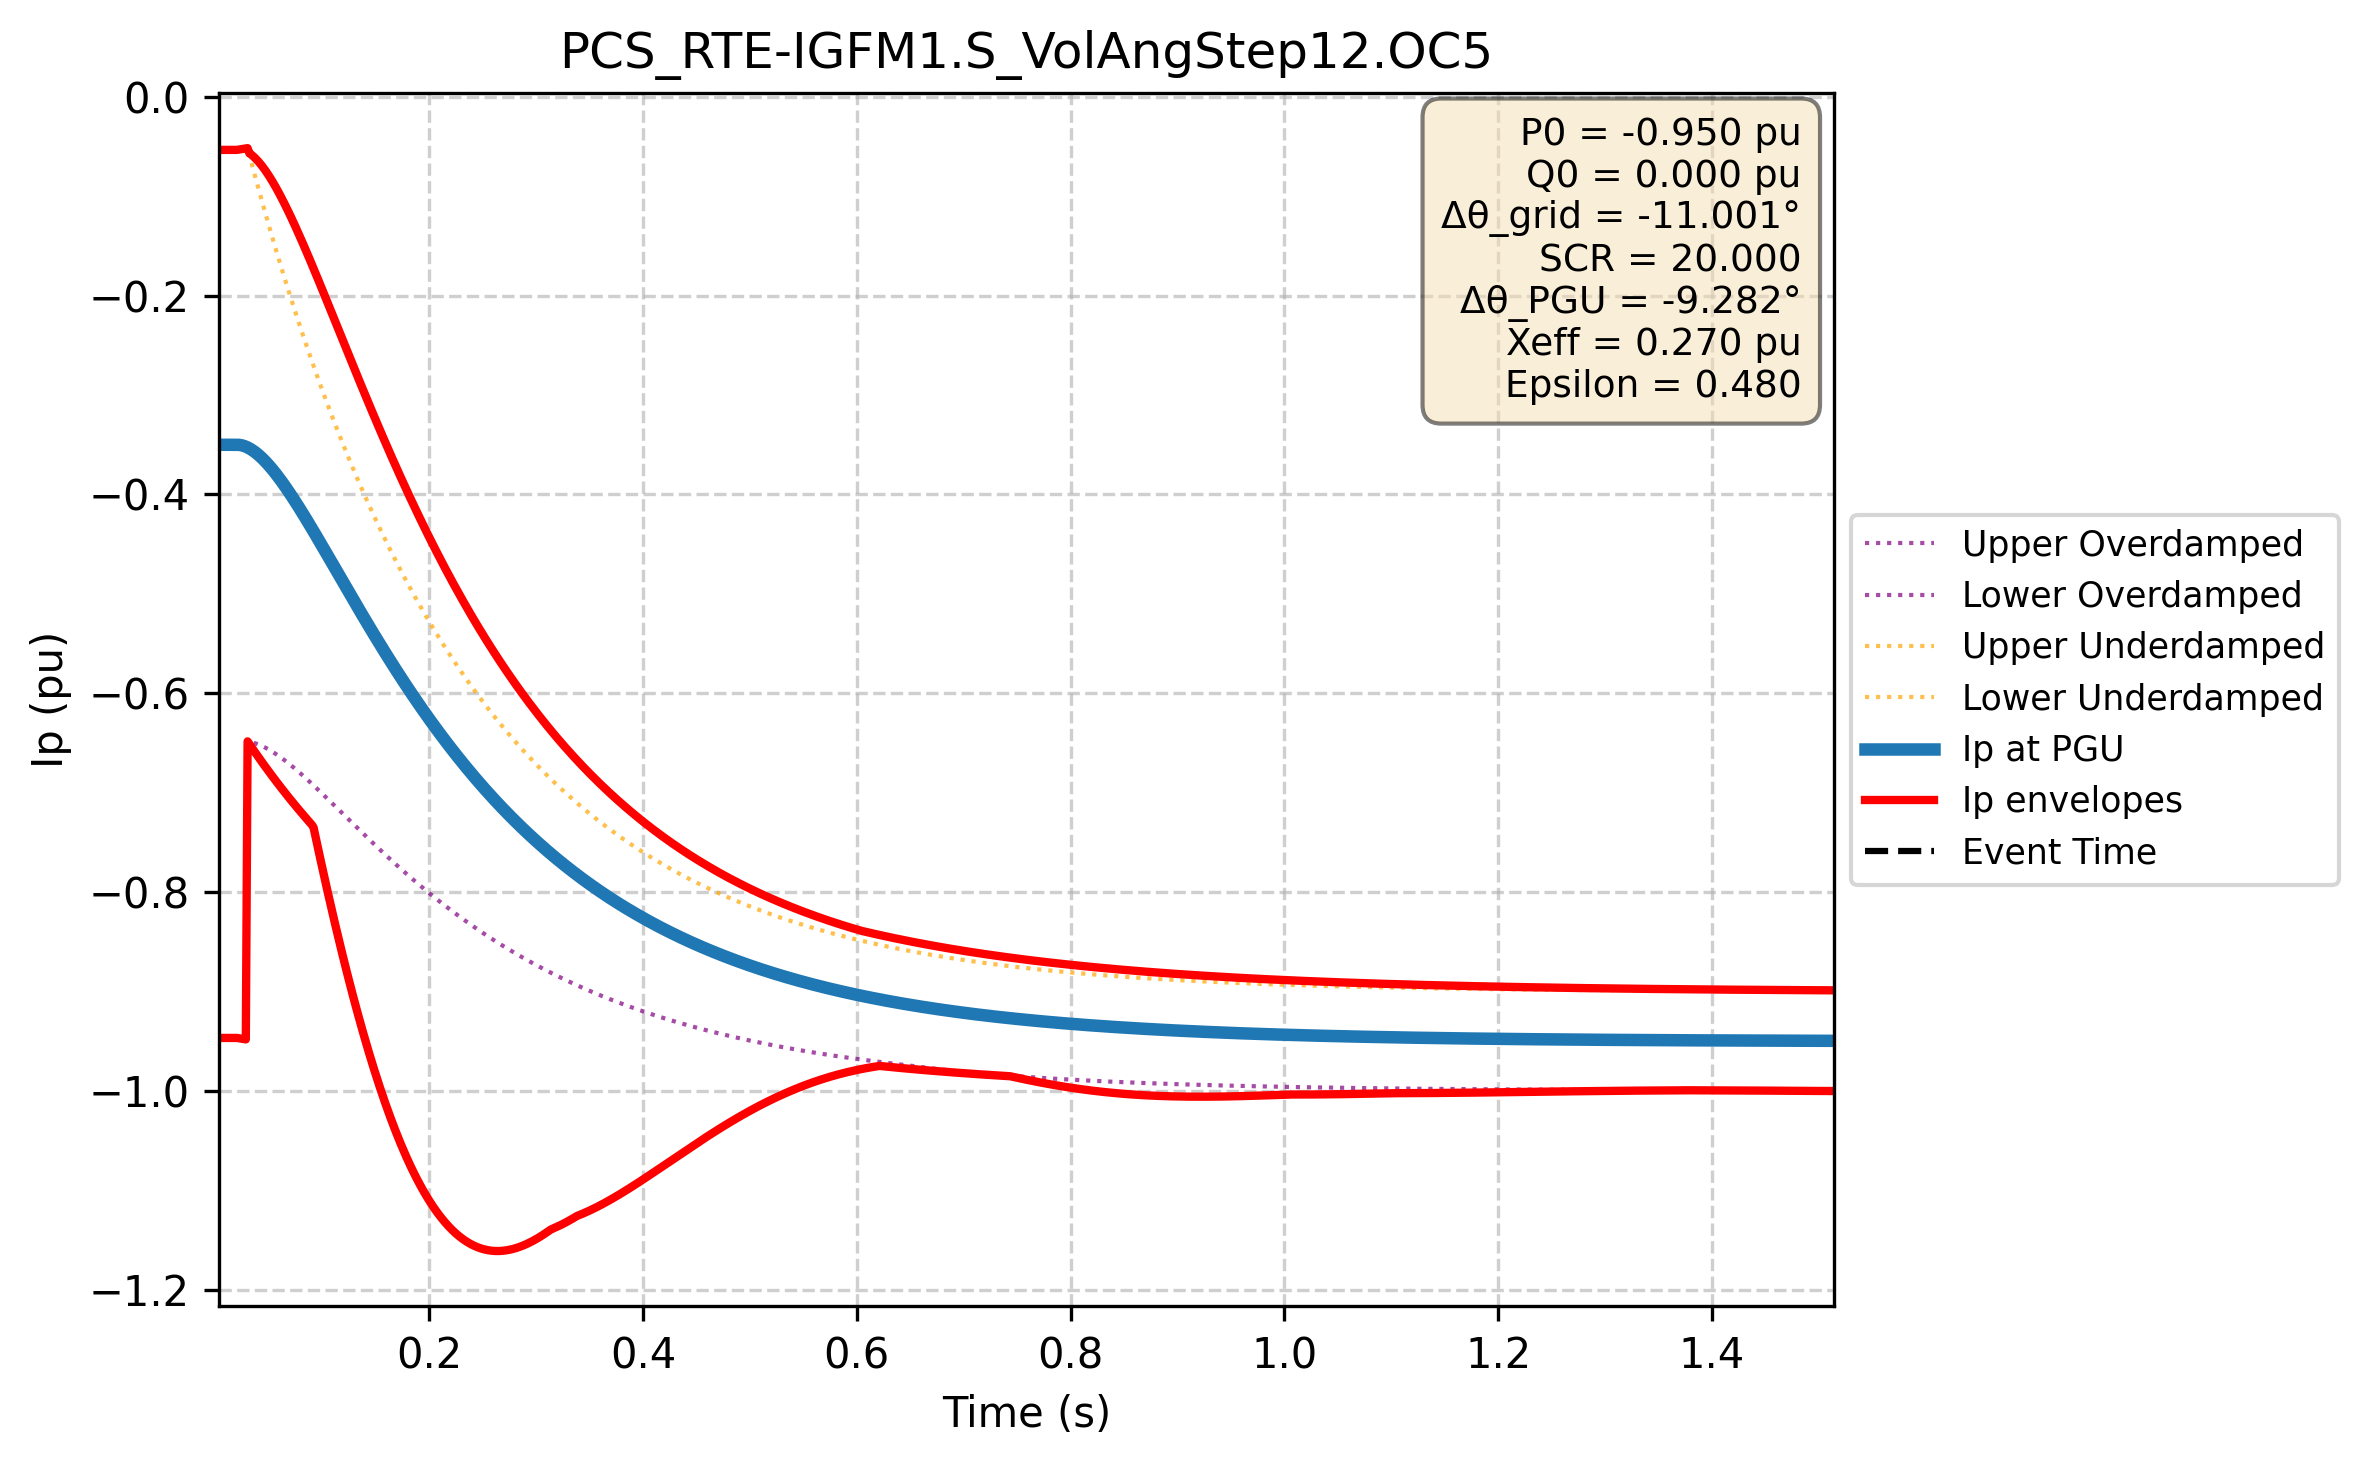

Source data for this figure (header and first rows):
Time (s); Ip PGU (pu); Ip lower (pu); Ip upper (pu); Ip upper_overdamped (pu); Ip lower_overdamped (pu); Ip upper_underdamped (pu); Ip lower_underdamped (pu)
0.000e+00; -3.500e-01; -9.466e-01; -5.345e-02; -5.345e-02; -9.466e-01; -5.345e-02; -9.466e-01
1.667e-03; -3.500e-01; -9.466e-01; -5.345e-02; -5.345e-02; -9.466e-01; -5.345e-02; -9.466e-01
3.334e-03; -3.500e-01; -9.466e-01; -5.345e-02; -5.345e-02; -9.466e-01; -5.345e-02; -9.466e-01
5.002e-03; -3.500e-01; -9.466e-01; -5.345e-02; -5.345e-02; -9.466e-01; -5.345e-02; -9.466e-01
6.669e-03; -3.500e-01; -9.466e-01; -5.345e-02; -5.345e-02; -9.466e-01; -5.345e-02; -9.466e-01
8.336e-03; -3.500e-01; -9.466e-01; -5.345e-02; -5.345e-02; -9.466e-01; -5.345e-02; -9.466e-01
1.000e-02; -3.500e-01; -9.466e-01; -5.345e-02; -5.345e-02; -9.466e-01; -5.345e-02; -9.466e-01
1.167e-02; -3.500e-01; -9.466e-01; -5.345e-02; -5.345e-02; -9.466e-01; -5.345e-02; -9.466e-01
1.334e-02; -3.500e-01; -9.466e-01; -5.345e-02; -5.345e-02; -9.466e-01; -5.345e-02; -9.466e-01
1.501e-02; -3.500e-01; -9.466e-01; -5.345e-02; -5.345e-02; -9.466e-01; -5.345e-02; -9.466e-01
1.667e-02; -3.500e-01; -9.466e-01; -5.345e-02; -5.345e-02; -9.466e-01; -5.345e-02; -9.466e-01
1.834e-02; -3.500e-01; -9.466e-01; -5.345e-02; -5.345e-02; -9.466e-01; -5.345e-02; -9.466e-01
2.001e-02; -3.500e-01; -9.466e-01; -5.345e-02; -5.345e-02; -9.466e-01; -5.345e-02; -9.466e-01
2.167e-02; -3.501e-01; -9.468e-01; -5.315e-02; -5.327e-02; -9.468e-01; -5.315e-02; -9.468e-01
2.334e-02; -3.503e-01; -9.471e-01; -5.286e-02; -5.333e-02; -9.471e-01; -5.286e-02; -9.471e-01
2.501e-02; -3.507e-01; -9.474e-01; -5.256e-02; -5.362e-02; -9.474e-01; -5.256e-02; -9.474e-01
2.668e-02; -3.512e-01; -9.477e-01; -5.227e-02; -5.413e-02; -9.477e-01; -5.227e-02; -9.477e-01
2.834e-02; -3.519e-01; -9.480e-01; -5.198e-02; -5.485e-02; -9.480e-01; -5.198e-02; -9.480e-01
3.001e-02; -3.527e-01; -6.483e-01; -5.169e-02; -5.576e-02; -6.483e-01; -5.169e-02; -6.483e-01
3.168e-02; -3.536e-01; -6.510e-01; -5.687e-02; -5.687e-02; -6.486e-01; -5.851e-02; -6.510e-01
3.334e-02; -3.547e-01; -6.536e-01; -5.816e-02; -5.816e-02; -6.490e-01; -6.527e-02; -6.536e-01
3.501e-02; -3.559e-01; -6.562e-01; -5.963e-02; -5.963e-02; -6.495e-01; -7.197e-02; -6.562e-01
3.668e-02; -3.571e-01; -6.588e-01; -6.127e-02; -6.127e-02; -6.501e-01; -7.862e-02; -6.588e-01
3.835e-02; -3.585e-01; -6.614e-01; -6.306e-02; -6.306e-02; -6.507e-01; -8.522e-02; -6.614e-01
4.001e-02; -3.600e-01; -6.639e-01; -6.501e-02; -6.501e-02; -6.514e-01; -9.176e-02; -6.639e-01
4.168e-02; -3.616e-01; -6.665e-01; -6.711e-02; -6.711e-02; -6.521e-01; -9.826e-02; -6.665e-01
4.335e-02; -3.633e-01; -6.690e-01; -6.935e-02; -6.935e-02; -6.529e-01; -1.047e-01; -6.690e-01
4.502e-02; -3.650e-01; -6.715e-01; -7.172e-02; -7.172e-02; -6.538e-01; -1.111e-01; -6.715e-01
4.668e-02; -3.669e-01; -6.739e-01; -7.422e-02; -7.422e-02; -6.547e-01; -1.174e-01; -6.739e-01
4.835e-02; -3.688e-01; -6.764e-01; -7.684e-02; -7.684e-02; -6.556e-01; -1.237e-01; -6.764e-01
5.002e-02; -3.708e-01; -6.788e-01; -7.958e-02; -7.958e-02; -6.566e-01; -1.299e-01; -6.788e-01
5.168e-02; -3.729e-01; -6.813e-01; -8.243e-02; -8.243e-02; -6.577e-01; -1.361e-01; -6.813e-01
5.335e-02; -3.750e-01; -6.837e-01; -8.538e-02; -8.538e-02; -6.588e-01; -1.423e-01; -6.837e-01
5.502e-02; -3.773e-01; -6.860e-01; -8.844e-02; -8.844e-02; -6.600e-01; -1.484e-01; -6.860e-01
5.669e-02; -3.795e-01; -6.884e-01; -9.159e-02; -9.159e-02; -6.611e-01; -1.544e-01; -6.884e-01
5.835e-02; -3.819e-01; -6.908e-01; -9.483e-02; -9.483e-02; -6.624e-01; -1.604e-01; -6.908e-01
6.002e-02; -3.843e-01; -6.931e-01; -9.815e-02; -9.815e-02; -6.636e-01; -1.663e-01; -6.931e-01
6.169e-02; -3.867e-01; -6.954e-01; -1.016e-01; -1.016e-01; -6.649e-01; -1.722e-01; -6.954e-01
6.335e-02; -3.892e-01; -6.977e-01; -1.050e-01; -1.050e-01; -6.663e-01; -1.781e-01; -6.977e-01
6.502e-02; -3.917e-01; -7.000e-01; -1.086e-01; -1.086e-01; -6.676e-01; -1.839e-01; -7.000e-01
6.669e-02; -3.943e-01; -7.022e-01; -1.122e-01; -1.122e-01; -6.690e-01; -1.896e-01; -7.022e-01
6.836e-02; -3.970e-01; -7.045e-01; -1.159e-01; -1.159e-01; -6.704e-01; -1.954e-01; -7.045e-01
7.002e-02; -3.996e-01; -7.067e-01; -1.197e-01; -1.197e-01; -6.719e-01; -2.010e-01; -7.067e-01
7.169e-02; -4.023e-01; -7.089e-01; -1.235e-01; -1.235e-01; -6.734e-01; -2.066e-01; -7.089e-01
7.336e-02; -4.051e-01; -7.111e-01; -1.274e-01; -1.274e-01; -6.749e-01; -2.122e-01; -7.111e-01
7.503e-02; -4.079e-01; -7.133e-01; -1.313e-01; -1.313e-01; -6.764e-01; -2.177e-01; -7.133e-01
7.669e-02; -4.107e-01; -7.154e-01; -1.353e-01; -1.353e-01; -6.779e-01; -2.232e-01; -7.154e-01
7.836e-02; -4.135e-01; -7.176e-01; -1.393e-01; -1.393e-01; -6.795e-01; -2.287e-01; -7.176e-01
8.003e-02; -4.164e-01; -7.197e-01; -1.433e-01; -1.433e-01; -6.811e-01; -2.341e-01; -7.197e-01
8.169e-02; -4.193e-01; -7.218e-01; -1.474e-01; -1.474e-01; -6.827e-01; -2.394e-01; -7.218e-01
8.336e-02; -4.222e-01; -7.239e-01; -1.516e-01; -1.516e-01; -6.843e-01; -2.447e-01; -7.239e-01
8.503e-02; -4.251e-01; -7.260e-01; -1.557e-01; -1.557e-01; -6.859e-01; -2.500e-01; -7.260e-01
8.670e-02; -4.281e-01; -7.280e-01; -1.599e-01; -1.599e-01; -6.875e-01; -2.552e-01; -7.280e-01
8.836e-02; -4.311e-01; -7.301e-01; -1.642e-01; -1.642e-01; -6.892e-01; -2.604e-01; -7.301e-01
9.003e-02; -4.341e-01; -7.321e-01; -1.684e-01; -1.684e-01; -6.909e-01; -2.656e-01; -7.321e-01
9.170e-02; -4.371e-01; -7.348e-01; -1.727e-01; -1.727e-01; -6.926e-01; -2.707e-01; -7.348e-01
9.336e-02; -4.401e-01; -7.432e-01; -1.770e-01; -1.770e-01; -6.942e-01; -2.757e-01; -7.432e-01
9.503e-02; -4.431e-01; -7.515e-01; -1.813e-01; -1.813e-01; -6.959e-01; -2.808e-01; -7.515e-01
9.670e-02; -4.462e-01; -7.598e-01; -1.857e-01; -1.857e-01; -6.977e-01; -2.857e-01; -7.598e-01
9.837e-02; -4.492e-01; -7.680e-01; -1.900e-01; -1.900e-01; -6.994e-01; -2.907e-01; -7.680e-01
... 2,940 more rows
